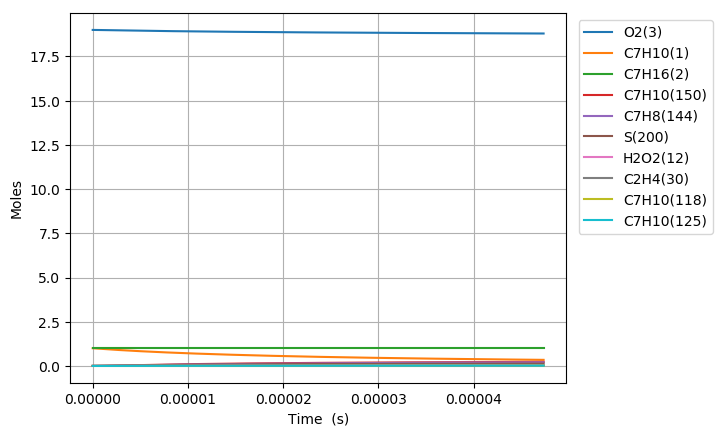

Values plotted in this chart, from the file beside it:
Time (s), Volume (m^3), H(4), O(5), OH(6), H2(7), H2O(8), Ar(9), He(10), HO2(11), H2O2(12), N2, Ne, C7H10(1), C7H16(2), O2(3), C7H10(57), C7H10(54), C7H11(67), C7H9(41), C7H10(125), S(151), S(153), S(152)
0.0, 0.6758, 0.0, 0.0, 0.0, 0.0, 0.0, 0.0, 0.0, 0.0, 0.0, 154.0, 0.0, 1.0, 1.0, 19.0, 0.0, 0.0, 0.0, 0.0, 0.0, 0.0, 0.0, 0.0
2.0160270438466948e-20, 0.6758, 7.0139055142802379e-24, 2.4849748093279546e-38, 2.3668252157915388e-38, 2.7195342314972894e-59, 6.5683359038193968e-51, 0.0, 0.0, 1.6321457354587966e-23, 1.6351644645061791e-40, 154.0, 0.0, 1, 1.0, 19.0, 1.1109404414598821e-16, 2.8877129100077013e-17, 3.056339399052921e-16, 3.0563396322913006e-16, 3.6858104168930908e-25, 1.5802719542405126e-26, 1.5801487517607368e-26, 1.1526313144028578e-26
5.644875722770745e-20, 0.6758, 1.9638935440227975e-23, 1.4626443168955009e-37, 1.4295624303524864e-37, 4.1097603885452777e-58, 7.7979283960498536e-50, 0.0, 0.0, 4.570008370560302e-23, 9.8763939295527121e-40, 154.0, 0.0, 1, 1.0, 19.0, 3.1106332360876315e-16, 8.0855959085712685e-17, 8.557750316836103e-16, 8.557750969530263e-16, 2.2262294367902323e-24, 9.5448426024884355e-26, 9.5433793400134334e-26, 6.9618930813648774e-26
1.2902573080618847e-19, 0.6758, 4.4888995293096703e-23, 6.9583434718852759e-37, 6.8827277277377528e-37, 4.421093260552197e-57, 7.6560523452831919e-49, 0.0, 0.0, 1.0445734885865996e-22, 4.7550591086126863e-39, 154.0, 0.0, 1, 1.0, 19.0, 7.1100188253429748e-16, 1.8481360947897306e-16, 1.9560572150354161e-15, 1.9560573640467245e-15, 1.0718335867127226e-23, 4.5954308412450215e-25, 4.5939940507798817e-25, 3.3518517758410429e-25
2.741796779631505e-19, 0.6758, 9.5389115002727126e-23, 3.0219363729559625e-36, 3.005868024278409e-36, 4.063747450315613e-56, 6.7716915995480599e-48, 0.0, 0.0, 2.2197192896888108e-22, 2.0766597439111494e-38, 154.0, 0.0, 1, 1.0, 19.0, 1.5108790003853035e-15, 3.9272887195345673e-16, 4.1566215809197059e-15, 4.1566218968182042e-15, 4.6809783767498295e-23, 2.0069453801428603e-24, 2.0056747785622682e-24, 1.4638416799679671e-24
5.644875722770745e-19, 0.6758, 1.9638935443755992e-22, 1.2581989215918629e-35, 1.2548907296135133e-35, 3.4766233090642024e-55, 5.6920148156602649e-47, 0.0, 0.0, 4.5700128840575225e-22, 8.6696498565577536e-38, 154.0, 0.0, 1, 1.0, 19.0, 3.1106332360870657e-15, 8.0855924365433287e-16, 8.5577503094109952e-15, 8.5577509567011727e-15, 1.9542159156029102e-22, 8.3786018857001034e-24, 8.3679274596492894e-24, 6.1112504250549702e-24
1.1451033609049225e-18, 0.6758, 3.9838983336951315e-22, 5.1333490166354201e-35, 5.1266380921135436e-35, 2.8745423746484987e-54, 4.6666576439778011e-46, 0.0, 0.0, 9.2706080414520893e-22, 3.5418382963024502e-37, 154.0, 0.0, 1, 1.0, 19.0, 6.3101417074895899e-15, 1.6402193740641715e-15, 1.7360007753284424e-14, 1.7360009053856471e-14, 7.9836062978034325e-22, 3.4229322504851404e-23, 3.4141909155505697e-23, 2.4966448516129494e-23
2.3063349381606186e-18, 0.6758, 8.0239079148257029e-22, 2.0736207391565842e-34, 2.0722690854345974e-34, 2.3375349851878144e-53, 3.7791803526953283e-45, 0.0, 0.0, 1.8671830230869682e-21, 1.4316704546054415e-36, 154.0, 0.0, 1, 1.0, 19.0, 1.270915865029064e-14, 3.3035371829198083e-15, 3.4964522588594652e-14, 3.496452515795814e-14, 3.2270985940910875e-21, 1.3836039380697794e-22, 1.3765417679283802e-22, 1.0091834821956097e-22
4.628798092672011e-18, 0.6758, 1.6103927087052874e-21, 8.3352157513113704e-34, 8.3325028565481419e-34, 1.8853144967569025e-52, 3.041813131108428e-44, 0.0, 0.0, 3.7474402108217873e-21, 5.7567063367310631e-36, 154.0, 0.0, 1, 1.0, 19.0, 2.5507192535876748e-14, 6.6301629928038387e-15, 7.0173552049468631e-14, 7.0173557007178094e-14, 1.2975999652899844e-20, 5.5634105372055601e-22, 5.506837727497246e-22, 4.0578801066392422e-22
9.273724401694796e-18, 0.6758, 3.2263965471371333e-21, 3.3422499630146742e-33, 3.341706330363629e-33, 1.5143997398011113e-51, 2.4408634741654526e-43, 0.0, 0.0, 7.5080055856959447e-21, 2.3087146876024214e-35, 154.0, 0.0, 1, 1.0, 19.0, 5.1103260306984973e-14, 1.328337538149425e-14, 1.4059161013223067e-13, 1.4059161928424113e-13, 5.2039386921584301e-20, 2.2311764192269015e-21, 2.1862076892152098e-21, 1.6273895794914902e-21
1.8563577019740365e-17, 0.6758, 6.4584042399464691e-21, 1.3385344685272843e-32, 1.3384255605879956e-32, 1.2139990506242102e-50, 1.9556610559661543e-42, 0.0, 0.0, 1.5029340333056991e-20, 9.2470449025614577e-35, 154.0, 0.0, 1, 1.0, 19.0, 1.0229539584894552e-13, 2.6589643236415089e-14, 2.814277229418113e-13, 2.8142773826527126e-13, 2.0842757911664872e-19, 8.9363431446398512e-21, 8.5827126146621044e-21, 6.5180320297841569e-21
3.71432822558315e-17, 0.6758, 1.2922419689347715e-20, 5.3574089153199421e-32, 5.3571903094541585e-32, 9.7221621238441792e-50, 1.5657179784562031e-41, 0.0, 0.0, 3.0072825818188045e-20, 3.7013430537724488e-34, 154.0, 0.0, 1, 1.0, 19.0, 2.0467966693184296e-13, 5.3201551271221355e-14, 5.6309993513720034e-13, 5.6309995477390192e-13, 8.3424225073912756e-19, 3.5768659068727534e-20, 3.3038673950299685e-20, 2.6088996913091235e-20
7.430269272801378e-17, 0.6758, 2.5850450843280452e-20, 2.1436182408225452e-31, 2.1435739536825414e-31, 7.7821884089944253e-49, 1.2530502492839999e-40, 0.0, 0.0, 6.0163060749763437e-20, 1.4811115684658909e-33, 154.0, 0.0, 1, 1.0, 19.0, 4.0944820909354318e-13, 1.0642285675912262e-13, 1.1264443058329013e-12, 1.1264443078450872e-12, 3.3379656785122442e-18, 1.4312120880534238e-19, 1.2273537774465817e-19, 1.0438902896259301e-19
1.4862151367237832e-16, 0.6758, 5.1706514171666648e-20, 8.5757848510957164e-31, 8.5756918146822448e-31, 6.2281568323299225e-48, 1.0026306021523279e-39, 0.0, 0.0, 1.2035658645574803e-19, 5.9261486340453303e-33, 154.0, 0.0, 1, 1.0, 19.0, 8.189852934005651e-13, 2.1285542635543378e-13, 2.2531328324440901e-12, 2.2531327306575447e-12, 1.3353316401536414e-17, 5.7257788415747281e-19, 4.2881845297002461e-19, 4.1761656683288959e-19
2.972591555611074e-16, 0.6758, 1.034186449105201e-19, 3.4305782294107962e-30, 3.4305560588142566e-30, 4.9844835626106257e-47, 8.021806756492781e-39, 0.0, 0.0, 2.4079586122133697e-19, 2.3712427633114086e-32, 154.0, 0.0, 1, 1.0, 19.0, 1.6380594619490944e-12, 4.2568040760749143e-13, 4.5065090265463691e-12, 4.5065086280938202e-12, 5.3411854265488166e-17, 2.2904967764650187e-18, 1.3626516850720599e-18, 1.6705421118183925e-18
5.945344393385656e-16, 0.6758, 2.0684292271653889e-19, 1.3722856667535108e-29, 1.3722783825578315e-29, 3.989963027831546e-46, 6.417750592401029e-38, 0.0, 0.0, 4.8188330403747064e-19, 9.4900802905778897e-32, 154.0, 0.0, 1, 1.0, 19.0, 3.2762077987840952e-12, 8.5116979894568498e-13, 9.0132579782765859e-12, 9.0132573189753241e-12, 2.13610054653742e-16, 9.1623506562171823e-18, 3.8285379392514919e-18, 6.6819601039804599e-18
8.918097231160237e-16, 0.6758, 3.1026721685085865e-19, 2.9161427315694281e-29, 2.9161266395902373e-29, 1.1848999696028903e-45, 1.835098021073336e-37, 0.0, 0.0, 7.2317964001471236e-19, 2.0173603943190438e-31, 154.0, 0.0, 1, 1.0, 19.0, 4.9143561353570386e-12, 1.2764986796914347e-12, 1.3520003493538517e-11, 1.3520003226266252e-11, 4.5385917009158389e-16, 1.9470214570178557e-17, 6.5725582691335246e-18, 1.4198630242901879e-17
1.4863602906709401e-15, 0.6758, 5.1711587043262014e-19, 8.0623843535896911e-29, 8.0623257082701274e-29, 5.5561553726634907e-45, 8.4335483524341177e-37, 0.0, 0.0, 1.2066078836504353e-18, 5.5824194379837222e-31, 154.0, 0.0, 1, 1.0, 19.0, 8.1906528074546955e-12, 2.1265148830355115e-12, 2.2533480778237662e-11, 2.2533484684579658e-11, 1.2543195665499702e-15, 5.3829934093056469e-17, 1.2397557917908407e-17, 3.9250462562074411e-17
2.021455801470365e-15, 0.6758, 7.0327971141322975e-19, 1.4356797842391294e-28, 1.4356673593209572e-28, 1.2829580053396438e-44, 1.8983918274308445e-36, 0.0, 0.0, 1.6423682404702072e-18, 9.9465186312278194e-31, 154.0, 0.0, 1, 1.0, 19.0, 1.1139319811495872e-11, 2.891011590897841e-12, 3.0645599231226079e-11, 3.0645609816888764e-11, 2.2330120768022703e-15, 9.5855441844442007e-17, 1.7728877207868437e-17, 6.9887804721753328e-17
2.5565513122697897e-15, 0.6758, 8.8944360823600044e-19, 2.2411256119966699e-28, 2.2411028688982333e-28, 2.4716765969534267e-44, 3.5880948600214521e-36, 0.0, 0.0, 2.0788430040415126e-18, 1.5535898106587764e-30, 154.0, 0.0, 1, 1.0, 19.0, 1.4087986814640817e-11, 3.6549605590321539e-12, 3.8757705931703456e-11, 3.8757726358464835e-11, 3.4848770036879686e-15, 1.4963189340280186e-16, 2.3088584909992587e-17, 1.0908679263195819e-16
3.0916468230692147e-15, 0.6758, 1.0756075578075545e-18, 3.2128270808262768e-28, 3.2127897590019552e-28, 4.2049336910008455e-44, 5.9973766215555108e-36, 0.0, 0.0, 2.5159925998317317e-18, 2.2284455594572623e-30, 154.0, 0.0, 1, 1.0, 19.0, 1.703665381693918e-11, 4.4183924732826417e-12, 4.6869801530723027e-11, 4.6869834803602705e-11, 4.9946104979726804e-15, 2.1450832235911397e-16, 2.8458480715761782e-17, 1.5637137045940241e-16
4.161837844668064e-15, 0.6758, 1.4479355772431332e-18, 5.5353751403480747e-28, 5.5352968915253485e-28, 9.3074835203012526e-44, 1.2803745429160728e-35, 0.0, 0.0, 3.3918307319441887e-18, 3.8430178488618411e-30, 154.0, 0.0, 1, 1.0, 19.0, 2.2933987819605279e-11, 5.94407816377053e-12, 6.3093967412191112e-11, 6.3094033252770634e-11, 8.6016463475972223e-15, 3.6957437531693055e-16, 3.9204009918119677e-17, 2.6937439083383719e-16
5.232028866266914e-15, 0.6758, 1.8202637916592138e-18, 8.4724781007240791e-28, 8.4723371826387854e-28, 1.7455459347888223e-43, 2.3282257985886719e-35, 0.0, 0.0, 4.2701633129275874e-18, 5.8875637755189841e-30, 154.0, 0.0, 1, 1.0, 19.0, 2.8831321819142061e-11, 7.4678555125573132e-12, 7.9318092258443032e-11, 7.9318201823590861e-11, 1.316042312005074e-14, 5.6567017223014385e-16, 4.9952916884051657e-17, 4.1224994088751862e-16
6.302219887865764e-15, 0.6758, 2.19259221428049e-18, 1.2065825057829158e-27, 1.2065593330623268e-27, 2.9572954341026943e-43, 3.8513445246348367e-35, 0.0, 0.0, 5.1511595308814482e-18, 8.3924734232581701e-30, 154.0, 0.0, 1, 1.0, 19.0, 3.4728655815337265e-11, 8.9895974603838564e-12, 9.5542173286392489e-11, 9.5542338505509336e-11, 1.8734308657888222e-14, 8.0557842828686534e-16, 6.0701804061259739e-17, 5.8701180671470506e-16
8.442601931063463e-15, 0.6758, 2.9372496958683193e-18, 2.1258263361618814e-27, 2.1257732413262022e-27, 7.0505119963734024e-43, 8.8838470573652067e-35, 0.0, 0.0, 6.9212929412973455e-18, 1.4817193450132085e-29, 154.0, 0.0, 1, 1.0, 19.0, 4.6523323797514662e-11, 1.2026875698387173e-11, 1.2799020141979359e-10, 1.2799051448589123e-10, 3.2977006776316576e-14, 1.4192995790462588e-15, 8.2198886286120709e-17, 1.0339117214224146e-15
1.0582983974261163e-14, 0.6758, 3.6819080232691322e-18, 3.3116722626336005e-27, 3.3115705970604273e-27, 1.3801249101459179e-42, 1.7066041954700238e-34, 0.0, 0.0, 8.7022471172872862e-18, 2.313008021968404e-29, 154.0, 0.0, 1, 1.0, 19.0, 5.8317991766117166e-11, 1.505592003394896e-11, 1.6043805154798462e-10, 1.6043856110175266e-10, 5.1326171730365704e-14, 2.2110022019100782e-15, 1.0369561900947397e-16, 1.6101659203994192e-15
1.4863748060656562e-14, 0.6758, 5.1712272171783636e-18, 6.4837278753858396e-27, 6.4834490767070413e-27, 3.8793717978835635e-42, 4.694094179570035e-34, 0.0, 0.0, 1.2296639127669496e-17, 4.5483913483682129e-29, 154.0, 0.0, 1, 1.0, 19, 8.1907327662570358e-11, 2.1089405672340083e-11, 2.2533321744522653e-10, 2.2533426658415299e-10, 1.002946904913724e-13, 4.3286953271483179e-15, 1.4668880197591544e-16, 3.1503921452723762e-15
1.9144512147051962e-14, 0.6758, 6.6605497965448465e-18, 1.0722961560674359e-26, 1.0722374156082406e-26, 8.2801901765635464e-42, 9.9021709946699312e-34, 0.0, 0.0, 1.5934342446577121e-17, 7.5536973691577335e-29, 154.0, 0.0, 1, 1.0, 19, 1.0549666350468787e-10, 2.7090205682133835e-11, 2.9022767087566322e-10, 2.9022945568988346e-10, 1.6556440431125881e-13, 7.1587602440853627e-15, 1.8968163997758941e-16, 5.2069530144587004e-15
2.342527623344736e-14, 0.6758, 8.1498757615279379e-18, 1.6029470451013297e-26, 1.6028407205470541e-26, 1.5120678987837832e-41, 1.7934899772898311e-33, 0.0, 0.0, 1.9615359133037994e-17, 1.1337875142555927e-28, 154.0, 0.0, 1, 1.0, 19, 1.2908599929246668e-10, 3.305848830438996e-11, 3.551214118171914e-10, 3.5512412928616593e-10, 2.4705140688156491e-13, 1.0701219051393394e-14, 2.3267414411145842e-16, 7.7789812929012172e-15
2.770604031984276e-14, 0.6758, 9.639205112161266e-18, 2.2403313317396493e-26, 2.240157025726499e-26, 2.4962485155965245e-41, 2.9412853817377675e-33, 0.0, 0.0, 2.3339689637776015e-17, 1.5910090813645488e-28, 154.0, 0.0, 1, 1.0, 19, 1.5267533502590583e-10, 3.8994426797307865e-11, 4.2001444027449199e-10, 4.2001828828240092e-10, 3.4466928971233709e-13, 1.4956067067353236e-14, 2.7566630821709742e-16, 1.0865567585786716e-14
3.626756849263356e-14, 0.6758, 1.261787397030806e-17, 3.8353156817249434e-26, 3.8349306332200549e-26, 5.5780167351302595e-41, 6.499967155604048e-33, 0.0, 0.0, 3.0918291273379518e-17, 2.7452500127492048e-28, 154.0, 0.0, 1, 1.0, 19, 1.9985400632976456e-10, 5.0769909235969421e-11, 5.4979835979480372e-10, 5.4980506585952257e-10, 5.8797958789820451e-13, 2.5602872333835383e-14, 3.6164961483077754e-16, 1.8579029422676134e-14
4.482909666542436e-14, 0.6758, 1.5596556370838651e-17, 5.8572830986455969e-26, 5.8565627393584804e-26, 1.0539258589361934e-40, 1.2162758355446363e-32, 0.0, 0.0, 3.8670145636565292e-17, 4.2254185456856784e-28, 154.0, 0.0, 1, 1.0, 19, 2.4703267741626281e-10, 6.2418027777747971e-11, 6.7957942956169063e-10, 6.7958979573347433e-10, 8.9480965956184468e-13, 3.9099050956015185e-14, 4.4763156781195165e-16, 2.8340026292551488e-14
5.3390624838215156e-14, 0.6758, 1.8575252313548866e-17, 8.3062676566282459e-26, 8.305056485094804e-26, 1.7884511375119684e-40, 2.0452227170045899e-32, 0.0, 0.0, 4.6595250276934329e-17, 6.0392256664619682e-28, 154.0, 0.0, 1, 1.0, 19, 2.942113482854002e-10, 7.3940215785857894e-11, 8.0935764971746815e-10, 8.0937248558316779e-10, 1.2644446481982979e-12, 5.5444460624321768e-14, 5.3361216264864054e-16, 4.0140879289907903e-14
7.051368118379675e-14, 0.6758, 2.4532684824461736e-17, 1.4485412583065993e-25, 1.4482632940528897e-25, 4.1824364648990976e-40, 4.694444734405243e-32, 0.0, 0.0, 6.2965197580646155e-17, 1.0697765524917024e-27, 154.0, 0.0, 1, 1.0, 19, 3.8856868937159476e-10, 9.6612248049263835e-11, 1.0689055418039539e-09, 1.0689317748904038e-09, 2.1894123890420127e-12, 9.6682364870893833e-14, 7.0556932740855837e-16, 6.9832473005105666e-14
8.763673752937834e-14, 0.6758, 3.0490171501193136e-17, 2.2373005189883612e-25, 2.2367675181982889e-25, 8.1634744595744931e-40, 9.0024017053999672e-32, 0.0, 0.0, 8.0028110601569794e-17, 1.6780618210480992e-27, 154.0, 0.0, 1, 1.0, 19, 4.8292602958834933e-10, 1.1879679188026931e-10, 1.328442037217419e-09, 1.3284829927241947e-09, 3.3575036170227948e-12, 1.4931542197069524e-13, 8.7752114203706911e-16, 1.0759486758958346e-13
1.0475979387495994e-13, 0.6758, 3.644771234190855e-17, 3.1969298336944112e-25, 3.1960198102879707e-25, 1.4176983895987626e-39, 1.5371208917413763e-31, 0.0, 0.0, 9.7783966904566355e-17, 2.4347168600031488e-27, 154.0, 0.0, 1, 1.0, 19, 5.7728336893566507e-10, 1.4050433365890992e-10, 1.58796713711463e-09, 1.5880261972255262e-09, 4.7634884944368015e-12, 2.1334247521228047e-13, 1.0494676471597366e-15, 1.5336992203402508e-13
1.2188285022054154e-13, 0.6758, 4.2405307344790953e-17, 4.3274544764042861e-25, 4.3260216672349993e-25, 2.2693428629928103e-39, 2.4202698227928451e-31, 0.0, 0.0, 1.1623274418623739e-16, 3.3456784363471756e-27, 154.0, 0.0, 1, 1.0, 19, 6.7164070741354294e-10, 1.6174511960503238e-10, 1.8474808426508321e-09, 1.8475614460617602e-09, 6.4022569578785279e-12, 2.8876236940379235e-13, 1.2214088811708775e-15, 2.0709996895555598e-13
1.3900590656612314e-13, 0.6758, 4.8362956508037927e-17, 5.6288997460951454e-25, 5.6267745960530742e-25, 3.4208711813147148e-39, 3.5899000098055371e-31, 0.0, 0.0, 1.3537442024249982e-16, 4.4168901685775127e-27, 154.0, 0.0, 1, 1.0, 19, 7.6599804502198431e-10, 1.8252917865015354e-10, 2.1069831549814035e-09, 2.1070887965186586e-09, 8.2688073114340617e-12, 3.7557394922225251e-13, 1.3933448819581271e-15, 2.6872772257139939e-13
1.7325201925728633e-13, 0.6758, 6.0278417308476052e-17, 8.7446534113933958e-25, 8.7405397092748983e-25, 6.8337854730112241e-39, 6.9495410519551152e-31, 0.0, 0.0, 1.7573638021852602e-16, 7.0638624927477737e-27, 154.0, 0.0, 1, 1.0, 19, 9.547127176305606e-10, 2.2276623744524073e-10, 2.6259536046484146e-09, 2.6261200295964185e-09, 1.2665742798274134e-11, 5.8336754319307194e-13, 1.7372013344809903e-15, 4.1544904783652114e-13
2.0749813194844953e-13, 0.6758, 7.219409472906254e-17, 1.2544393390356874e-24, 1.2537327263400001e-24, 1.2103012740617396e-38, 1.1938029515366195e-30, 0.0, 0.0, 2.1886967078070537e-16, 1.0423272394235123e-26, 154.0, 0.0, 1, 1.0, 19, 1.143427386761402e-09, 2.6129155530845119e-10, 3.144878495361121e-09, 3.1451203468890193e-09, 1.7916369151297666e-11, 8.3671401209837521e-13, 2.0810373031645124e-15, 5.9308346744965372e-13
2.417442446396127e-13, 0.6758, 8.4109988755837782e-17, 1.7028322226172148e-24, 1.7017149373574438e-24, 1.9714860603911177e-38, 1.8877392476009373e-30, 0.0, 0.0, 2.6477411707666037e-16, 1.4542803096546115e-26, 154.0, 0.0, 1, 1.0, 19, 1.332142052414516e-09, 2.9817792362044256e-10, 3.6637578363641525e-09, 3.6640901923629884e-09, 2.3984383365484339e-11, 1.1356041117383255e-12, 2.4248530821821527e-15, 8.0118701471984351e-13
2.759903573307759e-13, 0.6758, 9.6026099375037968e-17, 2.2196642395969509e-24, 2.2180018145587327e-24, 3.0194882176473725e-38, 2.8089634576154676e-30, 0.0, 0.0, 3.1344954542289312e-16, 1.9470172631469102e-26, 154.0, 0.0, 1, 1.0, 19, 1.5208567145899093e-09, 3.3349504563961176e-10, 4.1825916369000687e-09, 4.1830300035964438e-09, 3.0835022564836374e-11, 1.4800285999789183e-12, 2.7686489614536067e-15, 1.039322111366012e-12
3.102364700219391e-13, 0.6758, 1.0794242657309326e-16, 2.8049556321929781e-24, 2.8025945681886315e-24, 4.4107848395073996e-38, 3.9896746543940383e-30, 0.0, 0.0, 3.6489578330477493e-16, 2.525313507831337e-26, 154.0, 0.0, 1, 1.0, 19, 1.7095713732875884e-09, 3.6730967568093818e-10, 4.701379906209231e-09, 4.7019402118904306e-09, 3.8434994590173176e-11, 1.8699782368843638e-12, 3.1124252267454428e-15, 1.3070574561854971e-12
3.444825827131023e-13, 0.6758, 1.198589703366266e-16, 3.4587266389045233e-24, 3.4554944087334312e-24, 6.2057900409302534e-38, 5.4620725705197006e-30, 0.0, 0.0, 4.1911265937301038e-16, 3.19394837348671e-26, 154.0, 0.0, 1, 1.0, 19, 1.8982860285075602e-09, 3.996857364749468e-10, 5.2201226535300511e-09, 5.220821242365425e-09, 4.6752419469083295e-11, 2.3054437844660413e-12, 3.4561821597294508e-15, 1.6039679285377423e-12
4.129748080954287e-13, 0.6758, 1.4369270750756545e-16, 4.9717884292301274e-24, 4.9662201929923076e-24, 1.1268297081729794e-37, 9.4107306402814402e-30, 0.0, 0.0, 5.358576463853085e-16, 4.8213709089922553e-26, 154.0, 0.0, 1, 1.0, 19, 2.2757153285144074e-09, 4.6036433172541992e-10, 6.2574716191510063e-09, 6.258497439891289e-09, 6.5418845455145822e-11, 3.3128856690090721e-12, 4.1436391352852101e-15, 2.2836442223596174e-12
4.814670334777551e-13, 0.6758, 1.6752731078459166e-16, 6.759011449468345e-24, 6.7501888561745849e-24, 1.8769242996372907e-37, 1.4912557727097988e-29, 0.0, 0.0, 6.6368315835538879e-16, 6.867599484992001e-26, 154.0, 0.0, 1, 1.0, 19, 2.6531446146104961e-09, 5.1598985554354324e-10, 7.2946386076339464e-09, 7.2960618766732432e-09, 8.6605372922496107e-11, 4.5022803859558952e-12, 4.8310220616764972e-15, 3.0750704923767798e-12
5.499592588600815e-13, 0.6758, 1.9136278006735108e-16, 8.8205574767716375e-24, 8.8074100886497782e-24, 2.9333978237349187e-37, 2.2225184787661151e-29, 0.0, 0.0, 8.0258786474295676e-16, 9.3710117107364836e-26, 154.0, 0.0, 1, 1.0, 19, 3.0305738867958712e-09, 5.669831084543806e-10, 8.3316236928203706e-09, 8.333517739646132e-09, 1.1010213741416221e-10, 5.8735540971428274e-12, 5.5183330504666035e-15, 3.975059802513827e-12
6.184514842424079e-13, 0.6758, 2.1519911525831271e-16, 1.1156588221539293e-23, 1.1137893580894746e-23, 4.3650911244831504e-37, 3.1606247489265739e-29, 0.0, 0.0, 9.5257045205103139e-16, 1.2370047260334718e-25, 154.0, 0.0, 1, 1.0, 19, 3.4080031450705706e-09, 6.1372985932085877e-10, 9.368426948521348e-09, 9.3708681248285699e-09, 1.3571674569840495e-10, 7.4266329948190741e-12, 6.2055741529803193e-15, 4.9805161329470118e-12
6.869437096247342e-13, 0.6758, 2.3903631626268933e-16, 1.3767265329471131e-23, 1.374164902438285e-23, 6.2471501978974755e-37, 4.3313388130842162e-29, 0.0, 0.0, 1.1136296233688297e-15, 1.5903208183234957e-25, 154.0, 0.0, 1, 1.0, 19, 3.7854323894346307e-09, 6.565837519990727e-10, 1.0405048448517551e-08, 1.0408116039940921e-08, 1.6327282614211031e-10, 9.1614433016036965e-12, 6.8927473620388129e-15, 6.0884317621308488e-12
7.554359350070606e-13, 0.6758, 2.6287438298836177e-16, 1.6652750384982728e-23, 1.6618686112684266e-23, 8.6610285286440479e-37, 5.7604259559401119e-29, 0.0, 0.0, 1.2857640979296908e-15, 2.0009059535095413e-25, 154.0, 0.0, 1, 1.0, 19, 4.1628616198880833e-09, 6.9586897025743397e-10, 1.1441488266559786e-08, 1.1445264406941251e-08, 1.926086996444589e-10, 1.107791126997472e-11, 7.5798546136398723e-15, 7.2958847308338723e-12
8.23928160389387e-13, 0.6758, 2.8671331534580267e-16, 1.9813204911587412e-23, 1.9769014541488421e-23, 1.1694487839355425e-36, 7.4736525762259522e-29, 0.0, 0.0, 1.468972610657666e-15, 2.4726229503904331e-25, 154.0, 0.0, 1, 1.0, 19, 4.540290836430962e-09, 7.3188269394332471e-10, 1.2477746476369175e-08, 1.2482316064465589e-08, 2.2357615468103699e-10, 1.3175963182072157e-11, 8.2668977885746947e-15, 8.6000364018892802e-12
8.924203857717134e-13, 0.6758, 3.1055311324800212e-16, 2.3248790370342399e-23, 2.3192644008077448e-23, 1.544159665939336e-36, 9.4967860081095242e-29, 0.0, 0.0, 1.663253911716161e-15, 3.0093409164636341e-25, 154.0, 0.0, 1, 1.0, 19, 4.9177200390632941e-09, 7.6489735577329447e-10, 1.3513823151636989e-08, 1.3519273770193086e-08, 2.5603932178231092e-10, 1.5455525349868525e-11, 8.9538787139950106e-15, 9.9981290950358341e-12
9.609126111540397e-13, 0.6758, 3.3439377661039412e-16, 2.6959668159031887e-23, 2.6889584211118303e-23, 2.000272880587653e-36, 1.1855594412813543e-28, 0.0, 0.0, 1.868606766077113e-15, 3.6149352334985126e-25, 154.0, 0.0, 1, 1.0, 19, 5.2951492277851035e-09, 7.9516270490867246e-10, 1.4549718366024502e-08, 1.4556140203153229e-08, 2.8987364437337285e-10, 1.7916524115332133e-11, 9.6407991649417309e-15, 1.1487483779691379e-11
1e-12, 0.6758, 3.4799963974037745e-16, 2.920084814443915e-23, 2.9121863894157875e-23, 2.3011231876298507e-36, 1.3362067439553135e-28, 0.0, 0.0, 1.9907598674616082e-15, 3.9928975610136102e-25, 154.0, 0.0, 1, 1.0, 19, 5.5105418647161453e-09, 8.112911808065595e-10, 1.5140805463310916e-08, 1.5147822953926246e-08, 3.0975261195466836e-10, 1.9402263997731778e-11, 1.0032786952448592e-14, 1.2377333396800702e-11
1.029404836536366e-12, 0.6758, 3.5823530535078829e-16, 3.0945999612648393e-23, 3.0859844850868699e-23, 2.5484562955160765e-36, 1.4575846821254913e-28, 0.0, 0.0, 2.0850299531112511e-15, 4.2932875662193487e-25, 154.0, 0.0, 1, 1.0, 19, 5.6725784025964142e-09, 8.2290769336909139e-10, 1.5585432193162991e-08, 1.5592917965973925e-08, 3.2496493796915002e-10, 2.0558885850399806e-11, 1.0327660865834485e-14, 1.3065497826880735e-11
1.0978970619186925e-12, 0.6758, 3.8207769938930215e-16, 3.5207946004056844e-23, 3.5103435629398257e-23, 3.2000082741127639e-36, 1.768331320591724e-28, 0.0, 0.0, 2.3125222661899651e-15, 5.048285875671651e-25, 154.0, 0.0, 1, 1.0, 19, 6.0500075634972487e-09, 8.4834220561555719e-10, 1.6620964706653871e-08, 1.6629609587063331e-08, 3.6120852758514934e-10, 2.3382536956871289e-11, 1.101446549191722e-14, 1.4729642827405157e-11
1.1663892873010189e-12, 0.6758, 4.0592095864829504e-16, 3.974566854408594e-23, 3.9620366250608246e-23, 3.9668576545674845e-36, 2.1203764489603353e-28, 0.0, 0.0, 2.5510825122940982e-15, 5.8838244229091342e-25, 154.0, 0.0, 1, 1.0, 19, 6.4274367104876266e-09, 8.7165864683370197e-10, 1.7656315980068707e-08, 1.7666217522725152e-08, 3.985084556181925e-10, 2.6387403866366009e-11, 1.1701214670659744e-14, 1.6477462476537287e-11
1.2348815126833453e-12, 0.6758, 4.2976508305230437e-16, 4.4559328381287547e-23, 4.4410646420158556e-23, 4.8615636910363008e-36, 2.5162972513149959e-28, 0.0, 0.0, 2.8007095116320777e-15, 6.8038037661802402e-25, 154.0, 0.0, 1, 1.0, 19, 6.8048658435675646e-09, 8.9303339990599911e-10, 1.8691486086949243e-08, 1.8702744159212885e-08, 4.367767552154733e-10, 2.9573413040344843e-11, 1.2387909983118764e-14, 1.8306570519783046e-11
1.3033737380656716e-12, 0.6758, 4.5361007252798344e-16, 4.9649086601843789e-23, 4.9474285845456133e-23, 5.897315995671981e-36, 2.9586710017650654e-28, 0.0, 0.0, 3.0614020972703926e-15, 7.812130760147918e-25, 154.0, 0.0, 1, 1.0, 19, 7.1822949627370817e-09, 9.1262816002947302e-10, 1.9726475100807323e-08, 1.9739191814727339e-08, 4.7593278466507057e-10, 3.2940490970127875e-11, 1.3074552965261447e-14, 2.021464875536574e-11
1.371865963447998e-12, 0.6758, 4.774559270040406e-16, 5.501510422970223e-23, 5.4811294235715026e-23, 7.0879345012687097e-36, 3.4500750653394524e-28, 0.0, 0.0, 3.3331591147761316e-15, 8.9127185591275678e-25, 154.0, 0.0, 1, 1.0, 19, 7.5597240679961911e-09, 9.305911572745718e-10, 2.0761283095124967e-08, 2.0775562741358324e-08, 5.1590261767319763e-10, 3.6488564176877898e-11, 1.3761145109251868e-14, 2.2199445092523503e-11
... 687 more rows
